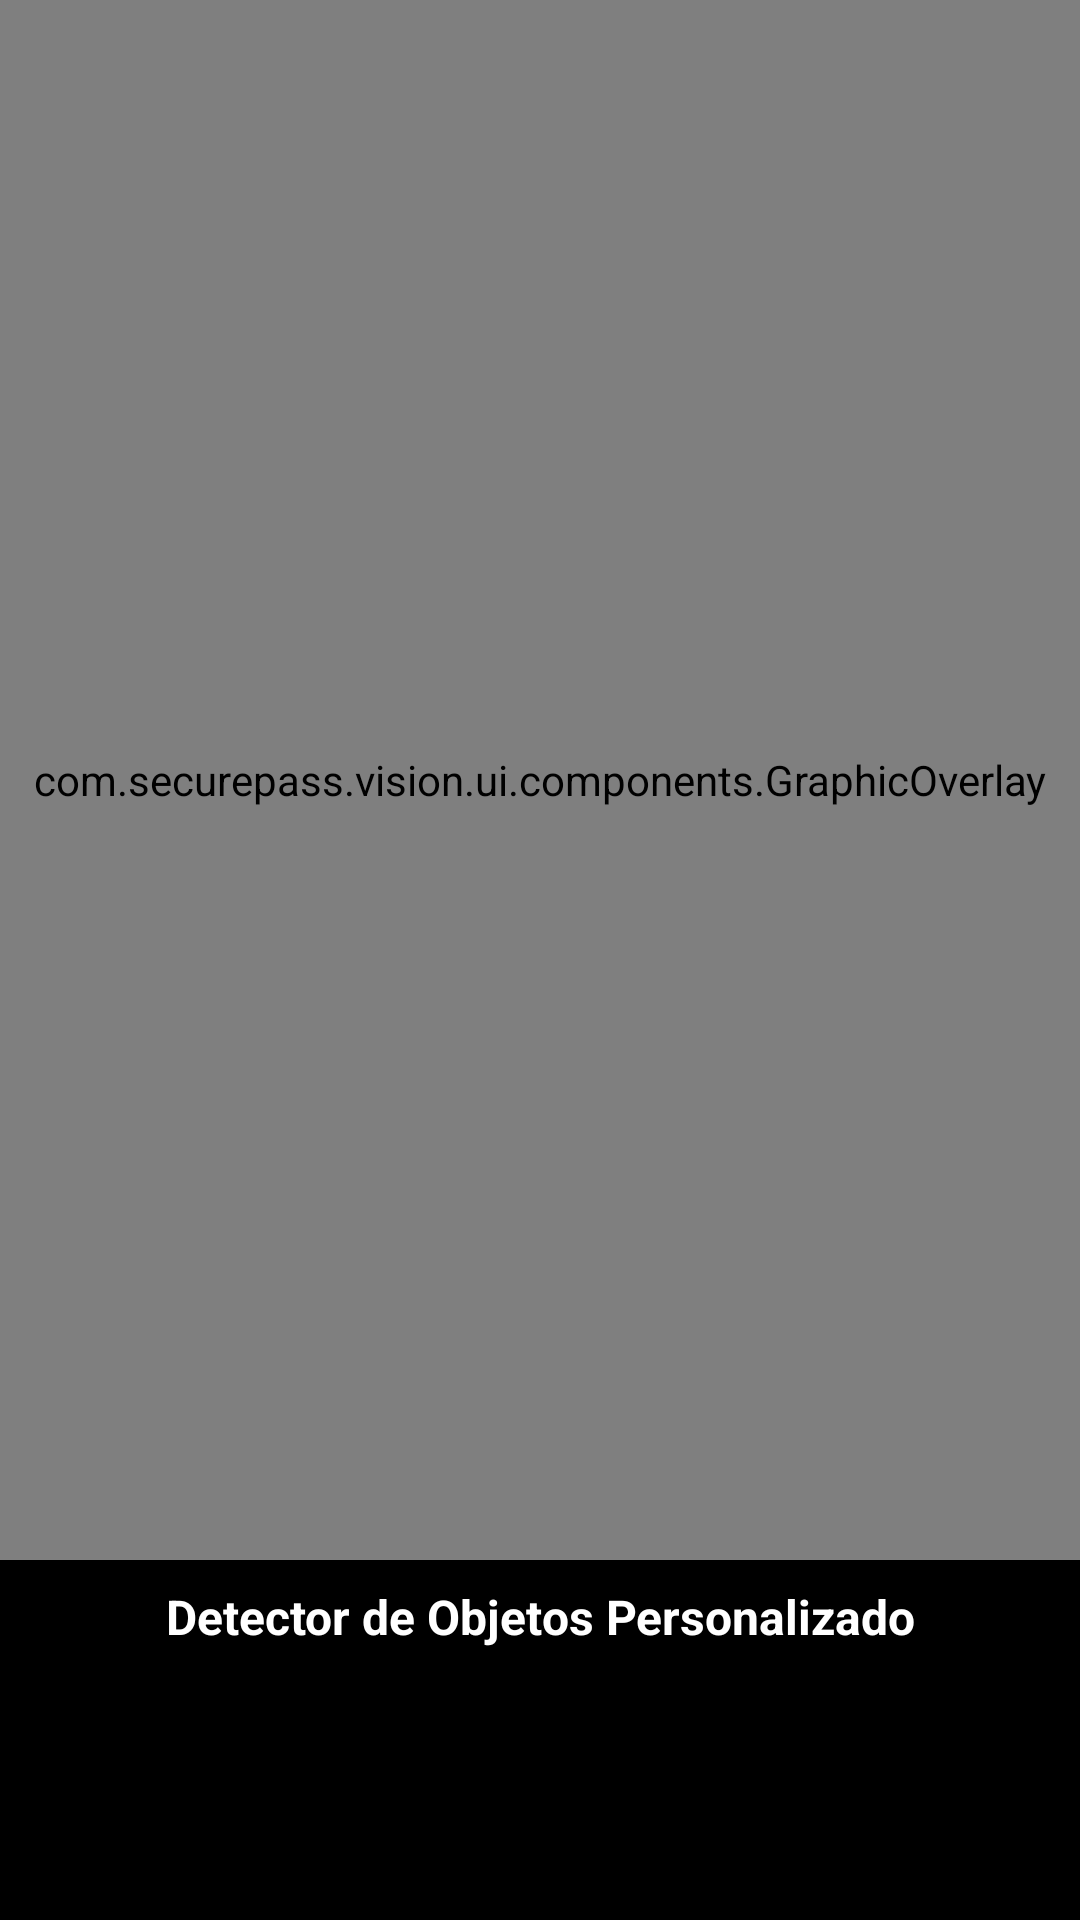

Here is an Android app screen rendered from its layout file. Give the layout XML and the strings, colors and styles it references.
<!-- AndroidManifest.xml: application theme AppTheme -->
<!-- res/layout/activity_vision_cameraxsource_demo.xml -->
<?xml version="1.0" encoding="utf-8"?>
<androidx.constraintlayout.widget.ConstraintLayout
    xmlns:android="http://schemas.android.com/apk/res/android"
    xmlns:app="http://schemas.android.com/apk/res-auto"
    android:layout_width="match_parent"
    android:layout_height="match_parent"
    android:keepScreenOn="true"
    android:background="#000">

    <androidx.camera.view.PreviewView
        android:id="@+id/preview_view"
        android:layout_width="match_parent"
        android:layout_height="0dp"
        app:layout_constraintTop_toTopOf="parent"
        app:layout_constraintBottom_toTopOf="@+id/control"/>

    <com.securepass.vision.ui.components.GraphicOverlay
        android:id="@+id/graphic_overlay"
        android:layout_width="0dp"
        android:layout_height="0dp"
        app:layout_constraintStart_toStartOf="@id/preview_view"
        app:layout_constraintEnd_toEndOf="@id/preview_view"
        app:layout_constraintTop_toTopOf="@id/preview_view"
        app:layout_constraintBottom_toBottomOf="@id/preview_view" />

    <FrameLayout
        android:id="@+id/control"
        android:layout_width="match_parent"
        android:layout_height="120dp"
        android:background="#000"
        app:layout_constraintBottom_toBottomOf="parent">

        <TextView
            android:id="@+id/detector"
            android:layout_width="match_parent"
            android:layout_height="wrap_content"
            android:layout_gravity="top"
            android:gravity="center"
            android:layout_marginTop="8dp"
            android:maxLines="2"
            android:textStyle="bold"
            android:textColor="#FFF"
            android:textSize="16sp"
            android:text="@string/custom_object_detection"/>

        <ToggleButton
            android:id="@+id/facing_switch"
            android:layout_width="48dp"
            android:layout_height="48dp"
            android:layout_gravity="center_vertical|start"
            android:layout_marginStart="24dp"
            android:background="@drawable/toggle_style"
            android:checked="false"
            android:textOff=""
            android:textOn=""/>

        <ImageView
            android:id="@+id/settings_button"
            android:layout_width="wrap_content"
            android:layout_height="wrap_content"
            android:layout_gravity="center_vertical|end"
            android:layout_marginEnd="24dp"
            android:padding="12dp"
            android:contentDescription="@string/menu_item_settings"
            android:src="@drawable/ic_settings_white_24dp"/>
    </FrameLayout>

</androidx.constraintlayout.widget.ConstraintLayout>
<!-- resources referenced by this layout -->
<resources>
  <string name="custom_object_detection" translatable="false">Detector de Objetos Personalizado</string>
  <string name="menu_item_settings" translatable="false">Ajustes</string>
  <style name="AppTheme" parent="Theme.MaterialComponents.DayNight.NoActionBar">
          
          <item name="colorPrimary">@color/colorPrimary</item>
          <item name="colorPrimaryVariant">@color/colorPrimaryDark</item>
          <item name="colorOnPrimary">@color/white</item>
  
          <item name="colorSecondary">@color/colorAccent</item>
          <item name="colorSecondaryVariant">@color/colorAccent</item>
          <item name="colorOnSecondary">@color/white</item>
  
          
          <item name="windowActionBar">false</item>
          <item name="windowNoTitle">true</item>
          <item name="android:statusBarColor">@color/colorPrimary</item>
          <item name="android:navigationBarColor">@color/colorPrimary</item>
      </style>
  <color name="colorPrimary">#121212</color>
  <color name="colorPrimaryDark">#000000</color>
  <color name="white">#FFFFFF</color>
  <color name="colorAccent">#7C4DFF</color>
</resources>
